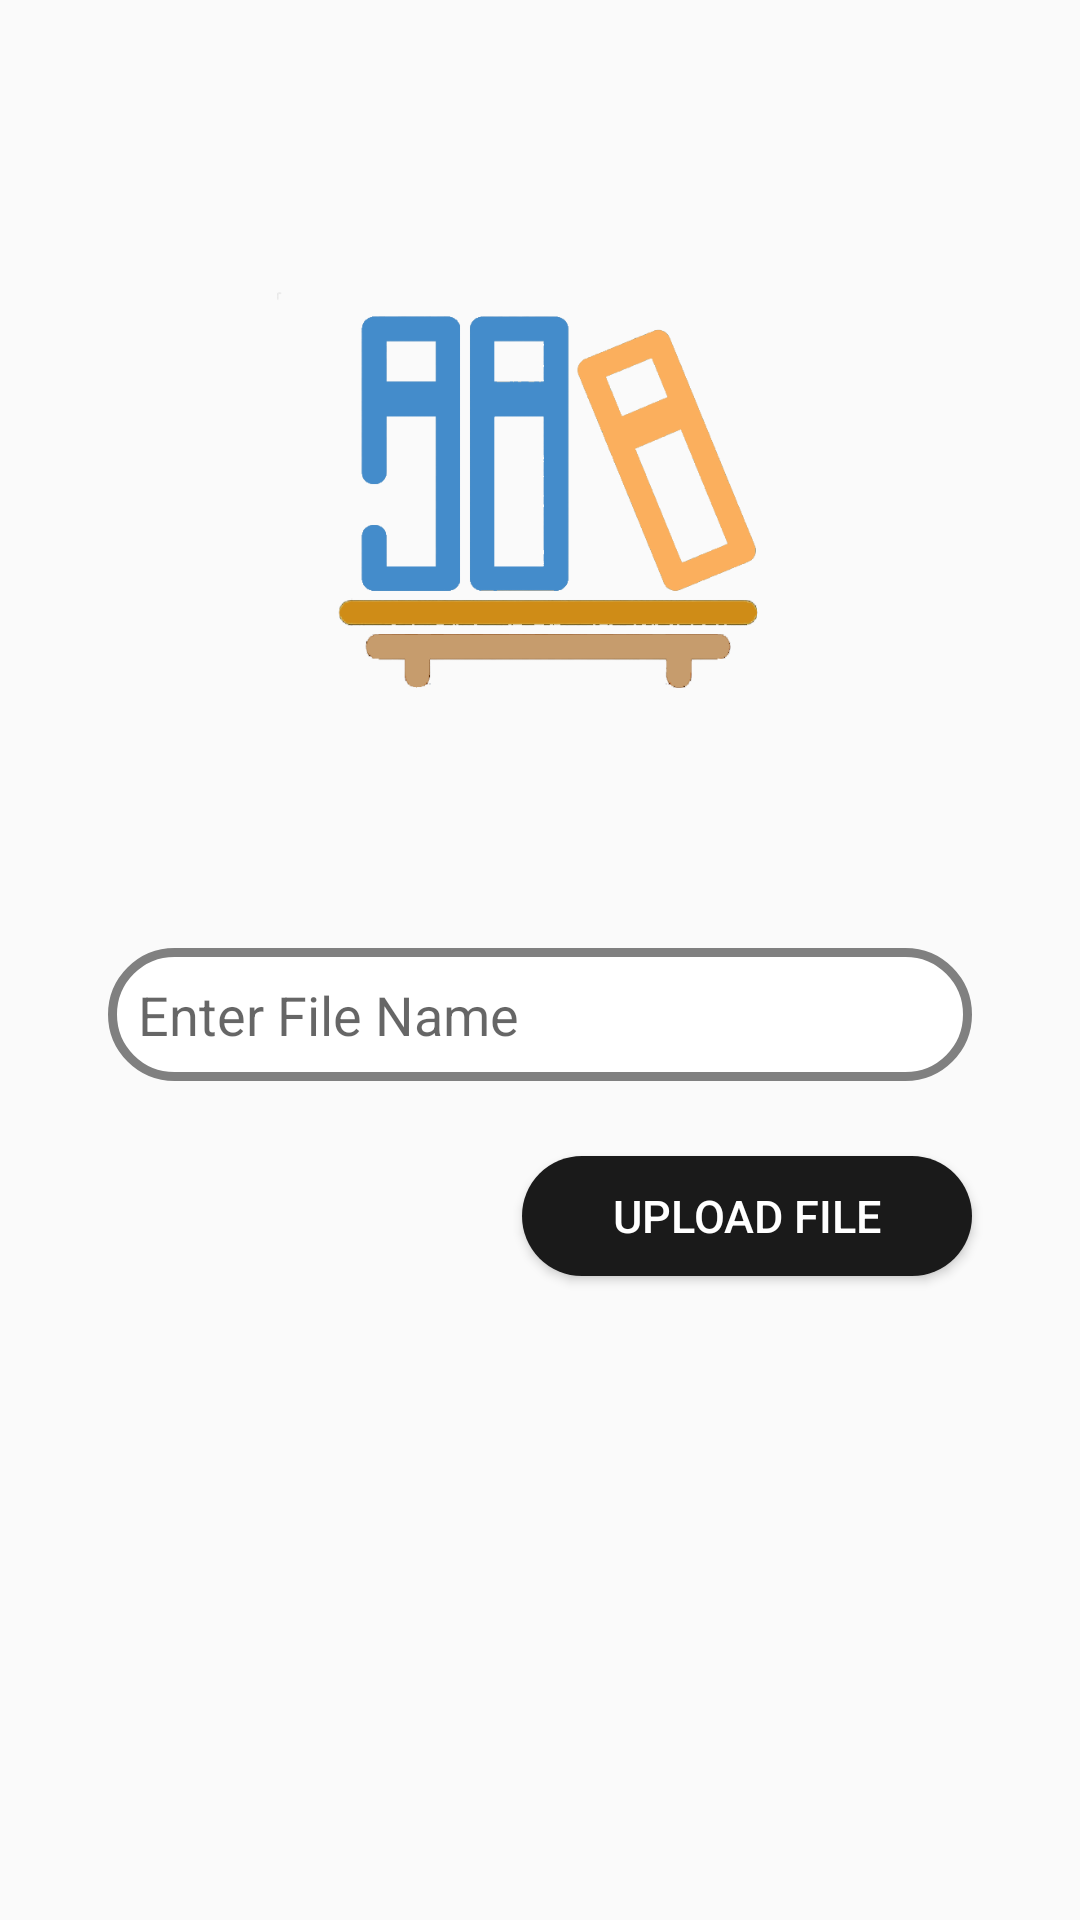

Layout XML and referenced resources for this Android screen:
<!-- AndroidManifest.xml: application theme AppTheme -->
<!-- res/layout/activity_addnote.xml -->
<?xml version="1.0" encoding="utf-8"?>
<RelativeLayout xmlns:android="http://schemas.android.com/apk/res/android"
    xmlns:app="http://schemas.android.com/apk/res-auto"
    xmlns:tools="http://schemas.android.com/tools"
    android:layout_width="match_parent"
    android:layout_height="match_parent"
    android:orientation="vertical"
    android:padding="16dp"
    tools:context=".addnoteActivity">


    <ImageView
        android:id="@+id/shelf_image"
        android:layout_width="200dp"
        android:layout_height="200dp"
        android:layout_centerHorizontal="true"
        android:layout_marginTop="50dp"
        android:src="@mipmap/shelfone" />


    <EditText
        android:id="@+id/edittxt_filename"
        android:layout_width="match_parent"
        android:layout_height="wrap_content"
        android:layout_below="@id/shelf_image"
        android:layout_marginLeft="20dp"
        android:layout_marginTop="50dp"
        android:layout_marginRight="20dp"
        android:height="60dp"
        android:autofillHints=""
        android:background="@drawable/custom_edittext"
        android:drawableLeft="@drawable/ic_folder"
        android:drawablePadding="12dp"
        android:ems="10"
        android:hint="Enter File Name"
        android:importantForAutofill="yes"
        android:padding="10dp"
        android:inputType="text" />

    <Button
        android:id="@+id/upload_file"
        android:layout_width="150dp"
        android:layout_height="40dp"
        android:layout_below="@id/edittxt_filename"
        android:layout_alignParentRight="true"
        android:layout_marginTop="25dp"
        android:background="@drawable/custom_button"
        android:text="UPLOAD FILE"
        android:textAllCaps="false"
        android:textColor="#ffffff"
        android:textSize="15sp"
        android:layout_marginRight="20dp"/>


</RelativeLayout>
<!-- resources referenced by this layout -->
<resources>
  <!-- drawable custom_button (drawable-v24) -->
  <?xml version="1.0" encoding="utf-8"?>
  <shape xmlns:android="http://schemas.android.com/apk/res/android" android:shape="rectangle">
  <solid android:color="#1a1a1a"></solid>
  
          <corners android:radius="50dp"></corners>
  </shape>
  <!-- drawable custom_edittext (drawable-v24) -->
  <?xml version="1.0" encoding="utf-8"?>
  <shape xmlns:android="http://schemas.android.com/apk/res/android">
   android:shape="rectangle"
  
      <solid android:color="#FFFFFF"/>
      <corners android:radius="50dp"/>
      <stroke android:color="#808080" android:width="3dp">
              </stroke>
  </shape>
  <!-- mipmap shelfone: png bitmap (mipmap-xxhdpi, 49845 bytes) -->
  <style name="AppTheme" parent="Theme.AppCompat.Light.DarkActionBar">
          
          <item name="colorPrimary">@color/colorPrimary</item>
          <item name="colorPrimaryDark">@color/colorPrimaryDark</item>
          <item name="colorAccent">@color/colorAccent</item>
      </style>
  <color name="colorPrimary">#1a1a1a</color>
  <color name="colorPrimaryDark">#4A4A4A</color>
  <color name="colorAccent">#000000</color>
</resources>
